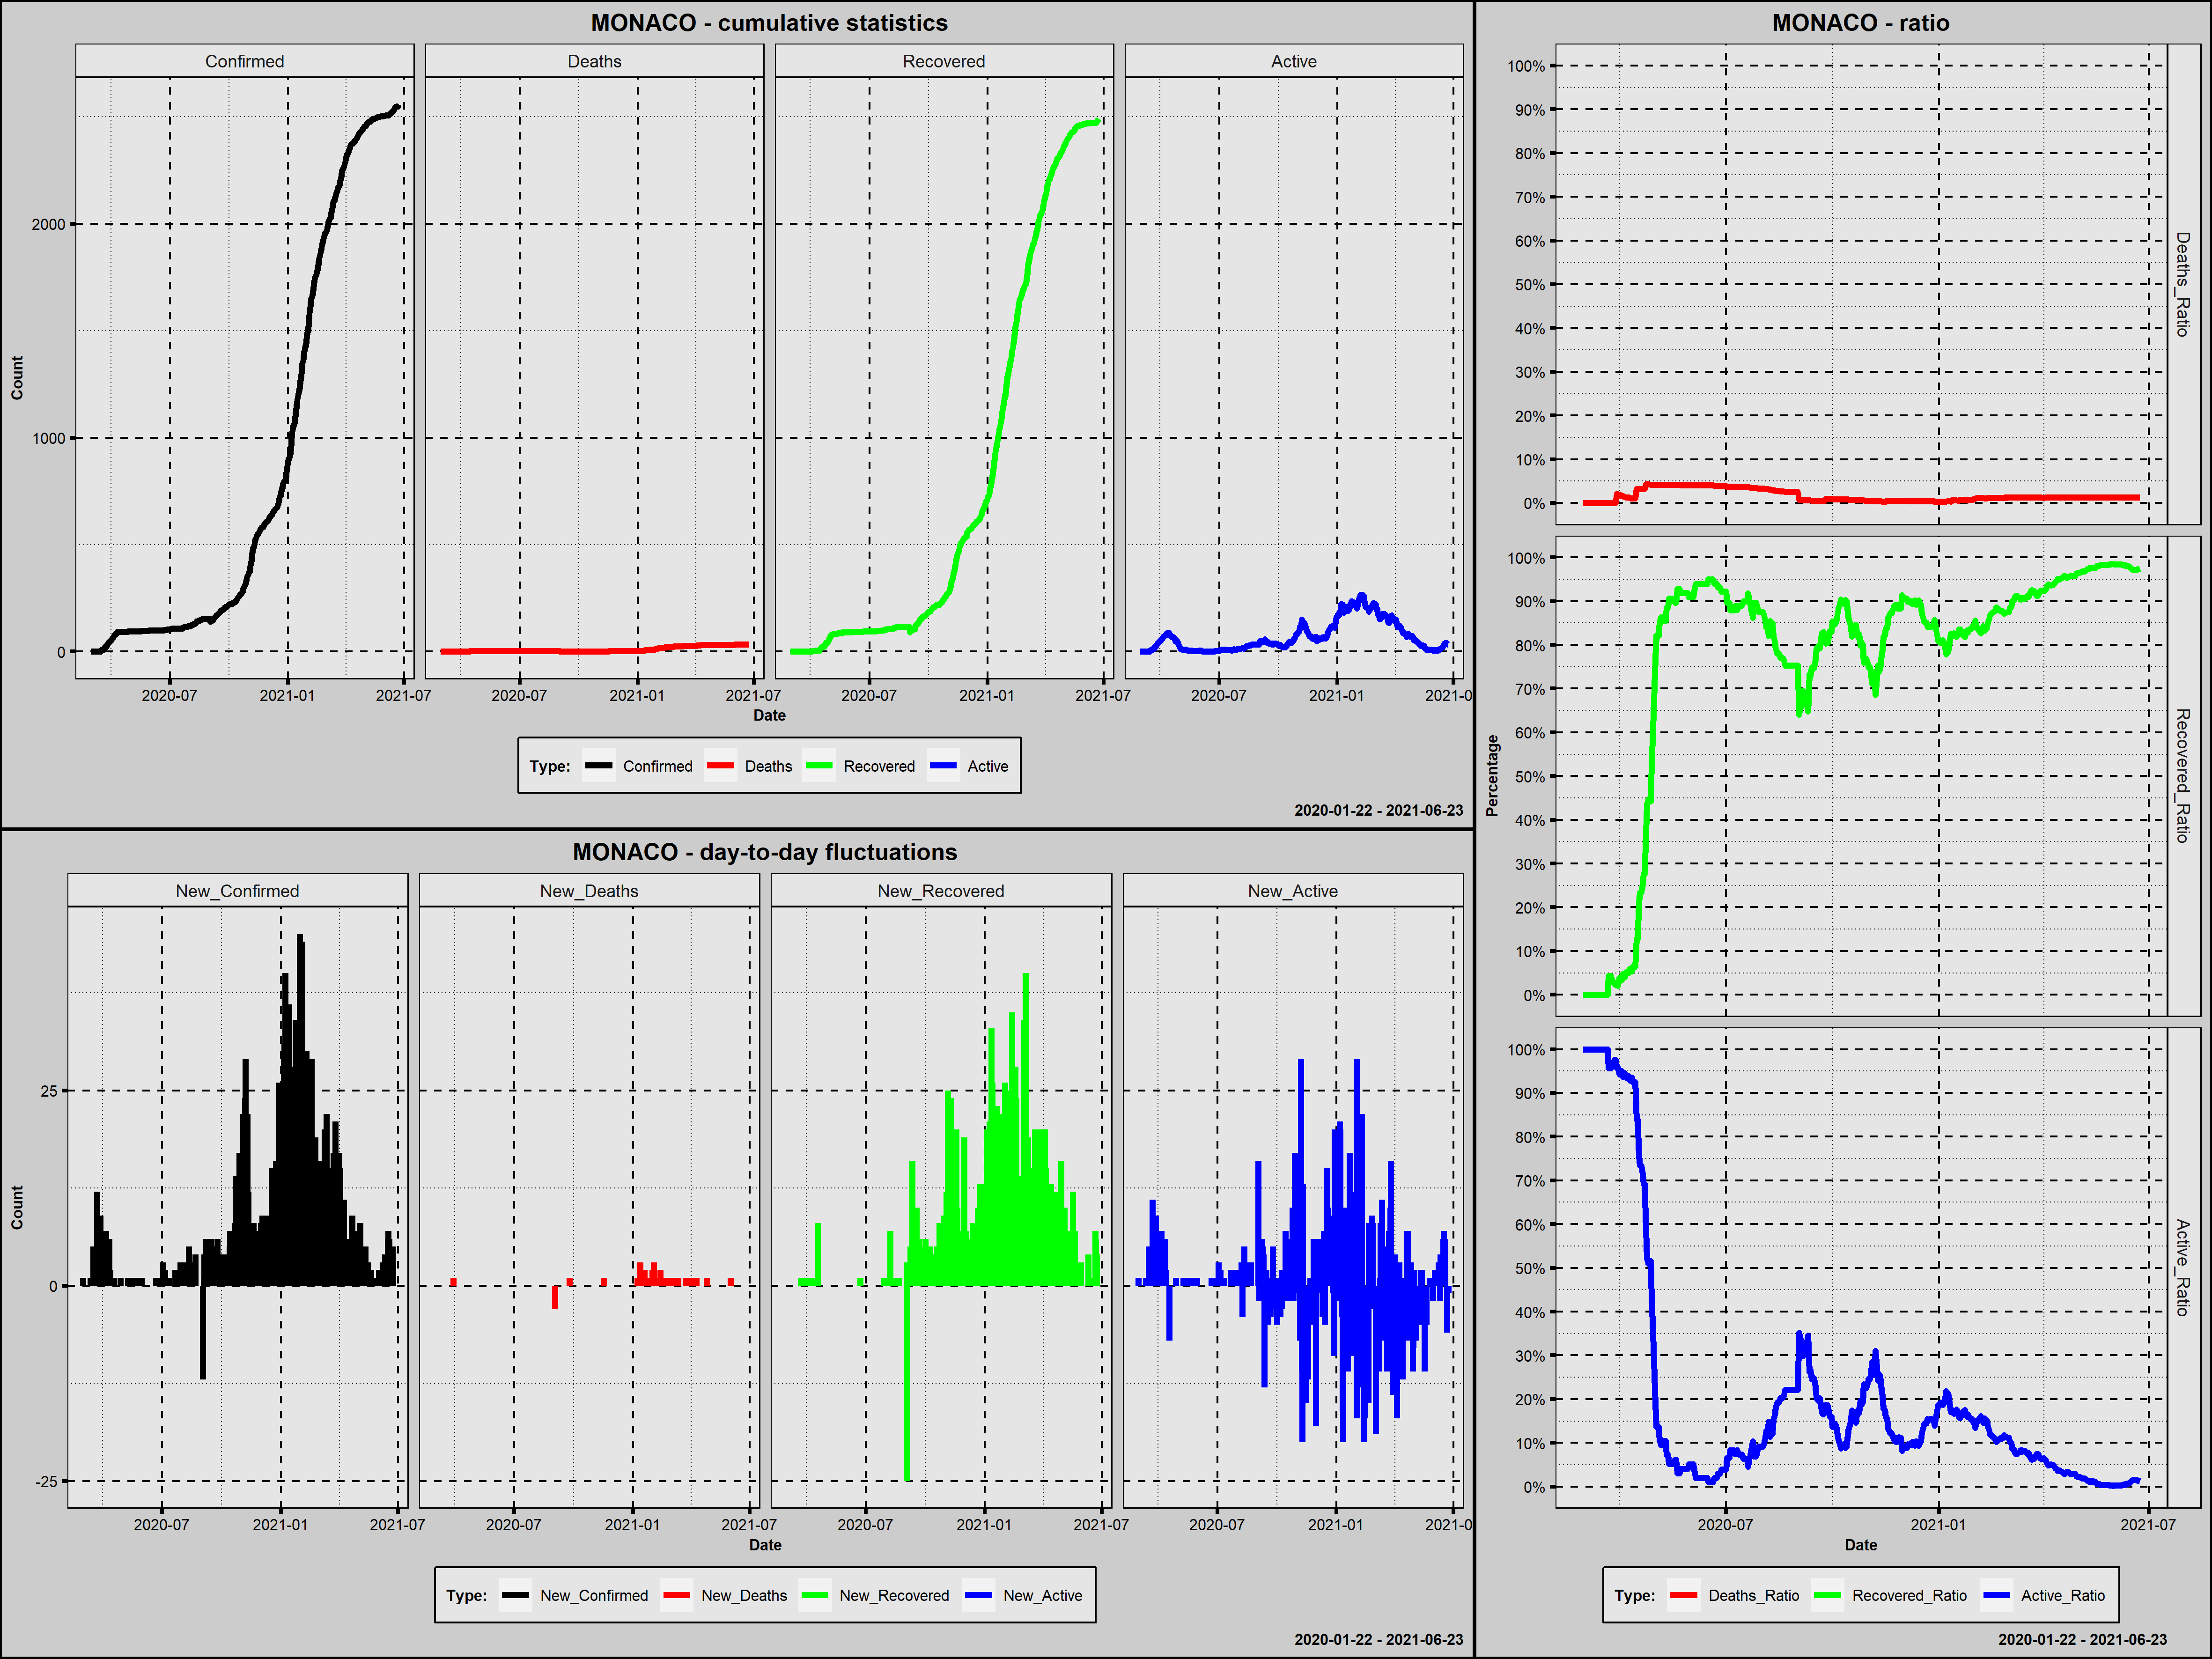

The file beside this chart, header and first rows:
Country; Date; Confirmed; New_Confirmed; Deaths; New_Deaths; Recovered; New_Recovered; Active; New_Active; Year; Month; Day; Week_Day; Deaths_Ratio; Recovered_Ratio; Active_Ratio; 1_Confirmed; 100_Confirmed; New_Confirmed_Rank; New_Deaths_Rank; New_Recovered_Rank; New_Active_Rank
Monaco; 2020-02-29; 1; 1; 0; 0; 0; 0; 1; 1; 2020; luty; 29; sobota; 0,0000; 0,0000; 1,0000; 1; 0; 298,0; 254,5; 383,0; 153,0
Monaco; 2020-03-01; 1; 0; 0; 0; 0; 0; 1; 0; 2020; marzec; 1; niedziela; 0,0000; 0,0000; 1,0000; 2; 0; 401,5; 254,5; 383,0; 247,0
Monaco; 2020-03-02; 1; 0; 0; 0; 0; 0; 1; 0; 2020; marzec; 2; poniedziałek; 0,0000; 0,0000; 1,0000; 3; 0; 401,5; 254,5; 383,0; 247,0
Monaco; 2020-03-03; 1; 0; 0; 0; 0; 0; 1; 0; 2020; marzec; 3; wtorek; 0,0000; 0,0000; 1,0000; 4; 0; 401,5; 254,5; 383,0; 247,0
Monaco; 2020-03-04; 1; 0; 0; 0; 0; 0; 1; 0; 2020; marzec; 4; środa; 0,0000; 0,0000; 1,0000; 5; 0; 401,5; 254,5; 383,0; 247,0
Monaco; 2020-03-05; 1; 0; 0; 0; 0; 0; 1; 0; 2020; marzec; 5; czwartek; 0,0000; 0,0000; 1,0000; 6; 0; 401,5; 254,5; 383,0; 247,0
Monaco; 2020-03-06; 1; 0; 0; 0; 0; 0; 1; 0; 2020; marzec; 6; piątek; 0,0000; 0,0000; 1,0000; 7; 0; 401,5; 254,5; 383,0; 247,0
Monaco; 2020-03-07; 1; 0; 0; 0; 0; 0; 1; 0; 2020; marzec; 7; sobota; 0,0000; 0,0000; 1,0000; 8; 0; 401,5; 254,5; 383,0; 247,0
Monaco; 2020-03-08; 1; 0; 0; 0; 0; 0; 1; 0; 2020; marzec; 8; niedziela; 0,0000; 0,0000; 1,0000; 9; 0; 401,5; 254,5; 383,0; 247,0
Monaco; 2020-03-09; 1; 0; 0; 0; 0; 0; 1; 0; 2020; marzec; 9; poniedziałek; 0,0000; 0,0000; 1,0000; 10; 0; 401,5; 254,5; 383,0; 247,0
Monaco; 2020-03-10; 1; 0; 0; 0; 0; 0; 1; 0; 2020; marzec; 10; wtorek; 0,0000; 0,0000; 1,0000; 11; 0; 401,5; 254,5; 383,0; 247,0
Monaco; 2020-03-11; 1; 0; 0; 0; 0; 0; 1; 0; 2020; marzec; 11; środa; 0,0000; 0,0000; 1,0000; 12; 0; 401,5; 254,5; 383,0; 247,0
Monaco; 2020-03-12; 2; 1; 0; 0; 0; 0; 2; 1; 2020; marzec; 12; czwartek; 0,0000; 0,0000; 1,0000; 13; 0; 298,0; 254,5; 383,0; 153,0
Monaco; 2020-03-13; 2; 0; 0; 0; 0; 0; 2; 0; 2020; marzec; 13; piątek; 0,0000; 0,0000; 1,0000; 14; 0; 401,5; 254,5; 383,0; 247,0
Monaco; 2020-03-14; 2; 0; 0; 0; 0; 0; 2; 0; 2020; marzec; 14; sobota; 0,0000; 0,0000; 1,0000; 15; 0; 401,5; 254,5; 383,0; 247,0
Monaco; 2020-03-15; 2; 0; 0; 0; 0; 0; 2; 0; 2020; marzec; 15; niedziela; 0,0000; 0,0000; 1,0000; 16; 0; 401,5; 254,5; 383,0; 247,0
Monaco; 2020-03-16; 7; 5; 0; 0; 0; 0; 7; 5; 2020; marzec; 16; poniedziałek; 0,0000; 0,0000; 1,0000; 17; 0; 156,5; 254,5; 383,0; 65,5
Monaco; 2020-03-17; 7; 0; 0; 0; 0; 0; 7; 0; 2020; marzec; 17; wtorek; 0,0000; 0,0000; 1,0000; 18; 0; 401,5; 254,5; 383,0; 247,0
Monaco; 2020-03-18; 7; 0; 0; 0; 0; 0; 7; 0; 2020; marzec; 18; środa; 0,0000; 0,0000; 1,0000; 19; 0; 401,5; 254,5; 383,0; 247,0
Monaco; 2020-03-19; 7; 0; 0; 0; 0; 0; 7; 0; 2020; marzec; 19; czwartek; 0,0000; 0,0000; 1,0000; 20; 0; 401,5; 254,5; 383,0; 247,0
Monaco; 2020-03-20; 11; 4; 0; 0; 0; 0; 11; 4; 2020; marzec; 20; piątek; 0,0000; 0,0000; 1,0000; 21; 0; 182,0; 254,5; 383,0; 76,5
Monaco; 2020-03-21; 11; 0; 0; 0; 0; 0; 11; 0; 2020; marzec; 21; sobota; 0,0000; 0,0000; 1,0000; 22; 0; 401,5; 254,5; 383,0; 247,0
Monaco; 2020-03-22; 23; 12; 0; 0; 1; 1; 22; 11; 2020; marzec; 22; niedziela; 0,0000; 0,0435; 0,9565; 23; 0; 72,5; 254,5; 264,0; 19,5
Monaco; 2020-03-23; 23; 0; 0; 0; 1; 0; 22; 0; 2020; marzec; 23; poniedziałek; 0,0000; 0,0435; 0,9565; 24; 0; 401,5; 254,5; 383,0; 247,0
Monaco; 2020-03-24; 23; 0; 0; 0; 1; 0; 22; 0; 2020; marzec; 24; wtorek; 0,0000; 0,0435; 0,9565; 25; 0; 401,5; 254,5; 383,0; 247,0
Monaco; 2020-03-25; 31; 8; 0; 0; 1; 0; 30; 8; 2020; marzec; 25; środa; 0,0000; 0,0323; 0,9677; 26; 0; 110,0; 254,5; 383,0; 39,0
Monaco; 2020-03-26; 33; 2; 0; 0; 1; 0; 32; 2; 2020; marzec; 26; czwartek; 0,0000; 0,0303; 0,9697; 27; 0; 253,5; 254,5; 383,0; 117,0
Monaco; 2020-03-27; 42; 9; 0; 0; 1; 0; 41; 9; 2020; marzec; 27; piątek; 0,0000; 0,0238; 0,9762; 28; 0; 97,0; 254,5; 383,0; 33,0
Monaco; 2020-03-28; 42; 0; 0; 0; 1; 0; 41; 0; 2020; marzec; 28; sobota; 0,0000; 0,0238; 0,9762; 29; 0; 401,5; 254,5; 383,0; 247,0
Monaco; 2020-03-29; 46; 4; 1; 1; 1; 0; 44; 3; 2020; marzec; 29; niedziela; 0,0217; 0,0217; 0,9565; 30; 0; 182,0; 17,5; 383,0; 91,5
Monaco; 2020-03-30; 49; 3; 1; 0; 1; 0; 47; 3; 2020; marzec; 30; poniedziałek; 0,0204; 0,0204; 0,9592; 31; 0; 214,5; 254,5; 383,0; 91,5
Monaco; 2020-03-31; 52; 3; 1; 0; 2; 1; 49; 2; 2020; marzec; 31; wtorek; 0,0192; 0,0385; 0,9423; 32; 0; 214,5; 254,5; 264,0; 117,0
Monaco; 2020-04-01; 55; 3; 1; 0; 2; 0; 52; 3; 2020; kwiecień; 1; środa; 0,0182; 0,0364; 0,9455; 33; 0; 214,5; 254,5; 383,0; 91,5
Monaco; 2020-04-02; 60; 5; 1; 0; 2; 0; 57; 5; 2020; kwiecień; 2; czwartek; 0,0167; 0,0333; 0,9500; 34; 0; 156,5; 254,5; 383,0; 65,5
Monaco; 2020-04-03; 64; 4; 1; 0; 3; 1; 60; 3; 2020; kwiecień; 3; piątek; 0,0156; 0,0469; 0,9375; 35; 0; 182,0; 254,5; 264,0; 91,5
Monaco; 2020-04-04; 66; 2; 1; 0; 3; 0; 62; 2; 2020; kwiecień; 4; sobota; 0,0152; 0,0455; 0,9394; 36; 0; 253,5; 254,5; 383,0; 117,0
Monaco; 2020-04-05; 73; 7; 1; 0; 3; 0; 69; 7; 2020; kwiecień; 5; niedziela; 0,0137; 0,0411; 0,9452; 37; 0; 123,5; 254,5; 383,0; 46,0
Monaco; 2020-04-06; 77; 4; 1; 0; 4; 1; 72; 3; 2020; kwiecień; 6; poniedziałek; 0,0130; 0,0519; 0,9351; 38; 0; 182,0; 254,5; 264,0; 91,5
Monaco; 2020-04-07; 79; 2; 1; 0; 4; 0; 74; 2; 2020; kwiecień; 7; wtorek; 0,0127; 0,0506; 0,9367; 39; 0; 253,5; 254,5; 383,0; 117,0
Monaco; 2020-04-08; 81; 2; 1; 0; 4; 0; 76; 2; 2020; kwiecień; 8; środa; 0,0123; 0,0494; 0,9383; 40; 0; 253,5; 254,5; 383,0; 117,0
Monaco; 2020-04-09; 84; 3; 1; 0; 5; 1; 78; 2; 2020; kwiecień; 9; czwartek; 0,0119; 0,0595; 0,9286; 41; 0; 214,5; 254,5; 264,0; 117,0
Monaco; 2020-04-10; 90; 6; 1; 0; 5; 0; 84; 6; 2020; kwiecień; 10; piątek; 0,0111; 0,0556; 0,9333; 42; 0; 137,0; 254,5; 383,0; 54,5
Monaco; 2020-04-11; 92; 2; 1; 0; 5; 0; 86; 2; 2020; kwiecień; 11; sobota; 0,0109; 0,0543; 0,9348; 43; 0; 253,5; 254,5; 383,0; 117,0
Monaco; 2020-04-12; 93; 1; 1; 0; 6; 1; 86; 0; 2020; kwiecień; 12; niedziela; 0,0108; 0,0645; 0,9247; 44; 0; 298,0; 254,5; 264,0; 247,0
Monaco; 2020-04-13; 93; 0; 1; 0; 6; 0; 86; 0; 2020; kwiecień; 13; poniedziałek; 0,0108; 0,0645; 0,9247; 45; 0; 401,5; 254,5; 383,0; 247,0
Monaco; 2020-04-14; 93; 0; 1; 0; 6; 0; 86; 0; 2020; kwiecień; 14; wtorek; 0,0108; 0,0645; 0,9247; 46; 0; 401,5; 254,5; 383,0; 247,0
Monaco; 2020-04-15; 93; 0; 3; 2; 12; 6; 78; -8; 2020; kwiecień; 15; środa; 0,0323; 0,1290; 0,8387; 47; 0; 401,5; 4,5; 150,0; 443,0
Monaco; 2020-04-16; 93; 0; 3; 0; 12; 0; 78; 0; 2020; kwiecień; 16; czwartek; 0,0323; 0,1290; 0,8387; 48; 0; 401,5; 254,5; 383,0; 247,0
Monaco; 2020-04-17; 94; 1; 3; 0; 20; 8; 71; -7; 2020; kwiecień; 17; piątek; 0,0319; 0,2128; 0,7553; 49; 0; 298,0; 254,5; 121,0; 434,5
Monaco; 2020-04-18; 94; 0; 3; 0; 22; 2; 69; -2; 2020; kwiecień; 18; sobota; 0,0319; 0,2340; 0,7340; 50; 0; 401,5; 254,5; 234,0; 372,0
Monaco; 2020-04-19; 94; 0; 3; 0; 22; 0; 69; 0; 2020; kwiecień; 19; niedziela; 0,0319; 0,2340; 0,7340; 51; 0; 401,5; 254,5; 383,0; 247,0
Monaco; 2020-04-20; 94; 0; 3; 0; 23; 1; 68; -1; 2020; kwiecień; 20; poniedziałek; 0,0319; 0,2447; 0,7234; 52; 0; 401,5; 254,5; 264,0; 339,5
Monaco; 2020-04-21; 94; 0; 3; 0; 26; 3; 65; -3; 2020; kwiecień; 21; wtorek; 0,0319; 0,2766; 0,6915; 53; 0; 401,5; 254,5; 216,0; 394,5
Monaco; 2020-04-22; 94; 0; 3; 0; 26; 0; 65; 0; 2020; kwiecień; 22; środa; 0,0319; 0,2766; 0,6915; 54; 0; 401,5; 254,5; 383,0; 247,0
Monaco; 2020-04-23; 94; 0; 4; 1; 35; 9; 55; -10; 2020; kwiecień; 23; czwartek; 0,0426; 0,3723; 0,5851; 55; 0; 401,5; 17,5; 112,5; 452,0
Monaco; 2020-04-24; 94; 0; 4; 0; 41; 6; 49; -6; 2020; kwiecień; 24; piątek; 0,0426; 0,4362; 0,5213; 56; 0; 401,5; 254,5; 150,0; 426,5
Monaco; 2020-04-25; 94; 0; 4; 0; 42; 1; 48; -1; 2020; kwiecień; 25; sobota; 0,0426; 0,4468; 0,5106; 57; 0; 401,5; 254,5; 264,0; 339,5
Monaco; 2020-04-26; 94; 0; 4; 0; 42; 0; 48; 0; 2020; kwiecień; 26; niedziela; 0,0426; 0,4468; 0,5106; 58; 0; 401,5; 254,5; 383,0; 247,0
Monaco; 2020-04-27; 95; 1; 4; 0; 42; 0; 49; 1; 2020; kwiecień; 27; poniedziałek; 0,0421; 0,4421; 0,5158; 59; 0; 298,0; 254,5; 383,0; 153,0
Monaco; 2020-04-28; 95; 0; 4; 0; 50; 8; 41; -8; 2020; kwiecień; 28; wtorek; 0,0421; 0,5263; 0,4316; 60; 0; 401,5; 254,5; 121,0; 443,0
... 421 more rows
